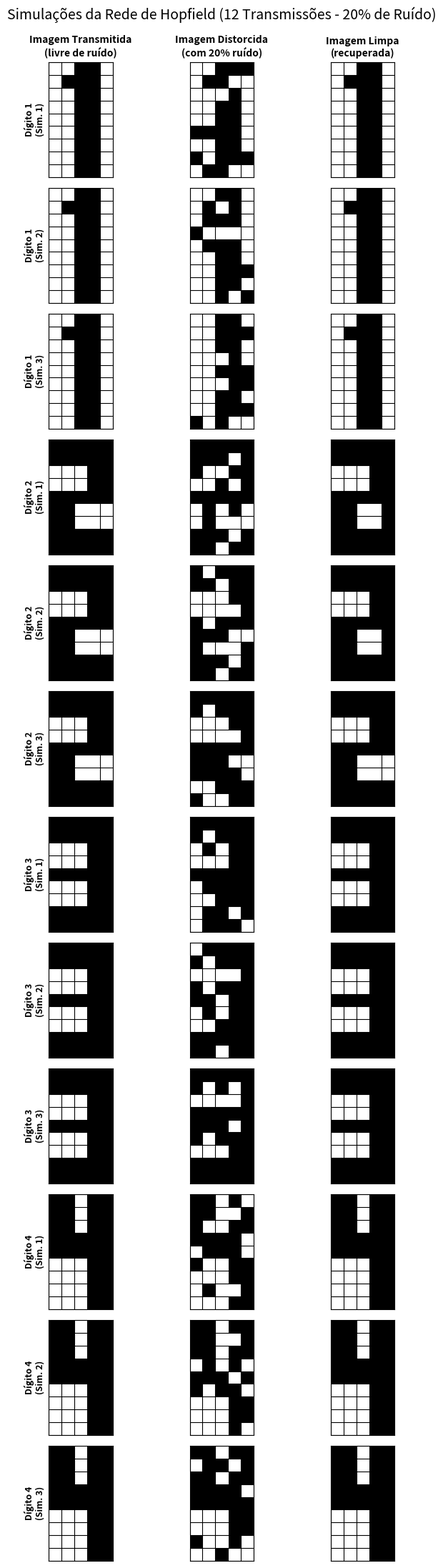

Write the Python code that produced this figure.
import numpy as np
import matplotlib.pyplot as plt

# =====================================================================
# 1. DEFINIÇÃO DOS PADRÕES (9 linhas x 5 colunas = 45 bits)
# Pixel branco = -1 | Pixel escuro = +1
# =====================================================================

padrao_1 = np.array([
    [-1, -1,  1,  1, -1],
    [-1,  1,  1,  1, -1],
    [-1, -1,  1,  1, -1],
    [-1, -1,  1,  1, -1],
    [-1, -1,  1,  1, -1],
    [-1, -1,  1,  1, -1],
    [-1, -1,  1,  1, -1],
    [-1, -1,  1,  1, -1],
    [-1, -1,  1,  1, -1]
])

padrao_2 = np.array([
    [ 1,  1,  1,  1,  1],
    [ 1,  1,  1,  1,  1],
    [-1, -1, -1,  1,  1],
    [-1, -1, -1,  1,  1],
    [ 1,  1,  1,  1,  1],
    [ 1,  1, -1, -1, -1],
    [ 1,  1, -1, -1, -1],
    [ 1,  1,  1,  1,  1],
    [ 1,  1,  1,  1,  1]
])

padrao_3 = np.array([
    [ 1,  1,  1,  1,  1],
    [ 1,  1,  1,  1,  1],
    [-1, -1, -1,  1,  1],
    [-1, -1, -1,  1,  1],
    [ 1,  1,  1,  1,  1],
    [-1, -1, -1,  1,  1],
    [-1, -1, -1,  1,  1],
    [ 1,  1,  1,  1,  1],
    [ 1,  1,  1,  1,  1]
])

padrao_4 = np.array([
    [ 1,  1, -1,  1,  1],
    [ 1,  1, -1,  1,  1],
    [ 1,  1, -1,  1,  1],
    [ 1,  1,  1,  1,  1],
    [ 1,  1,  1,  1,  1],
    [-1, -1, -1,  1,  1],
    [-1, -1, -1,  1,  1],
    [-1, -1, -1,  1,  1],
    [-1, -1, -1,  1,  1]
])

padroes = [padrao_1, padrao_2, padrao_3, padrao_4]
nomes_padroes = ["Dígito 1", "Dígito 2", "Dígito 3", "Dígito 4"]

# =====================================================================
# 2. IMPLEMENTAÇÃO DA REDE DE HOPFIELD
# =====================================================================

class RedeHopfield:
    def __init__(self, num_neuronios=45, beta=100.0):
        self.N = num_neuronios
        self.beta = beta
        self.W = np.zeros((self.N, self.N))

    def treinar_produto_externo(self, lista_padroes):
        """
        Obtém a matriz de pesos W pela regra do produto externo (Hebbiana),
        zerando a diagonal principal (sem auto-realimentação).
        """
        self.W = np.zeros((self.N, self.N))
        for p in lista_padroes:
            v = p.flatten().reshape(-1, 1)  # Vetor coluna (45, 1)
            self.W += np.dot(v, v.T)        # Produto externo: v * v^T
        
        # Zera a diagonal principal (w_ii = 0)
        np.fill_diagonal(self.W, 0)
        # Normalização opcional por N
        self.W /= self.N

    def ativacao_tanh(self, u):
        """
        Função de ativação Tangente Hiperbólica com Beta muito grande:
        f(u) = tanh(beta * u). Como beta é grande, tende a +1 ou -1.
        """
        val = np.tanh(self.beta * u)
        return np.where(val >= 0, 1, -1)

    def recuperar(self, padrao_ruidoso, max_epocas=100):
        """
        Recupera o padrão usando atualização assíncrona (neurônio por neurônio
        em ordem aleatória) até convergir para um ponto fixo (atrator).
        """
        estado = padrao_ruidoso.flatten().copy()
        
        for _ in range(max_epocas):
            estado_anterior = estado.copy()
            
            # Atualização assíncrona garante convergência na rede de Hopfield
            indices = np.random.permutation(self.N)
            for i in indices:
                u_i = np.dot(self.W[i, :], estado)
                # Se u_i == 0, mantém o estado atual do neurônio
                if u_i != 0:
                    estado[i] = self.ativacao_tanh(u_i)
            
            # Verifica convergência (estabilidade)
            if np.array_equal(estado, estado_anterior):
                break
                
        return estado.reshape(9, 5)

# =====================================================================
# 3. FUNÇÕES AUXILIARES (RUÍDO E IMPRESSÃO)
# =====================================================================

def adicionar_ruido(padrao, nivel_ruido=0.20):
    """
    Corrompe exatamente 20% dos pixels (9 de 45 pixels) aleatoriamente,
    invertendo seus sinais (-1 vira +1 e +1 vira -1).
    """
    v = padrao.flatten().copy()
    num_corrompidos = int(round(nivel_ruido * len(v))) # 20% de 45 = 9 pixels
    indices_sorteados = np.random.choice(len(v), size=num_corrompidos, replace=False)
    v[indices_sorteados] *= -1
    return v.reshape(9, 5)

def imprimir_comparacao_console(original, ruidoso, recuperado, titulo):
    """Exibe lado a lado no terminal o padrão original, distorcido e limpo."""
    mapa = {1: "██", -1: "░░"}
    print(f"\n--- {titulo} ---")
    print("Transmitida   Distorcida    Recuperada")
    for l in range(9):
        str_orig = "".join(mapa[val] for val in original[l])
        str_ruid = "".join(mapa[val] for val in ruidoso[l])
        str_rec  = "".join(mapa[val] for val in recuperado[l])
        print(f" {str_orig}    {str_ruid}    {str_rec}")

# =====================================================================
# 4. EXECUÇÃO DAS 12 SIMULAÇÕES (ATIVIDADES 1 E 2)
# =====================================================================

if __name__ == "__main__":
    # Fixa semente para reprodutibilidade dos testes
    np.random.seed(42)

    rede = RedeHopfield(num_neuronios=45, beta=100.0)
    rede.treinar_produto_externo(padroes)

    fig, axes = plt.subplots(12, 3, figsize=(7, 22))
    fig.suptitle("Simulações da Rede de Hopfield (12 Transmissões - 20% de Ruído)", fontsize=14, y=0.995)

    linha_plot = 0
    acertos = 0

    for idx_p, (padrao, nome) in enumerate(zip(padroes, nomes_padroes)):
        for tentativa in range(1, 4): # 3 situações para cada padrão
            img_distorcida = adicionar_ruido(padrao, nivel_ruido=0.20)
            img_recuperada = rede.recuperar(img_distorcida)

            sucesso = np.array_equal(padrao, img_recuperada)
            if sucesso:
                acertos += 1

            titulo_sim = f"{nome} - Simulação {tentativa} ({'Sucesso' if sucesso else 'Erro/Espúrio'})"
            imprimir_comparacao_console(padrao, img_distorcida, img_recuperada, titulo_sim)

            # Plotagem gráfica igual à folha do trabalho
            imagens = [padrao, img_distorcida, img_recuperada]
            titulos_col = ["Imagem Transmitida\n(livre de ruído)", 
                           "Imagem Distorcida\n(com 20% ruído)", 
                           "Imagem Limpa\n(recuperada)"]

            for col in range(3):
                ax = axes[linha_plot, col]
                ax.imshow(imagens[col], cmap="gray_r", vmin=-1, vmax=1)
                
                # Grade estilo pixel (9x5)
                ax.set_xticks(np.arange(-0.5, 5, 1), minor=True)
                ax.set_yticks(np.arange(-0.5, 9, 1), minor=True)
                ax.grid(which="minor", color="black", linestyle="-", linewidth=0.8)
                ax.tick_params(which="both", bottom=False, left=False, labelbottom=False, labelleft=False)

                if linha_plot == 0:
                    ax.set_title(titulos_col[col], fontsize=10, fontweight='bold')
                if col == 0:
                    ax.set_ylabel(f"{nome}\n(Sim. {tentativa})", fontsize=9, fontweight='bold')

            linha_plot += 1

    print(f"\nResumo: {acertos}/12 transmissões recuperadas perfeitamente.")
    plt.tight_layout()
    plt.subplots_adjust(top=0.96)
    plt.show()
